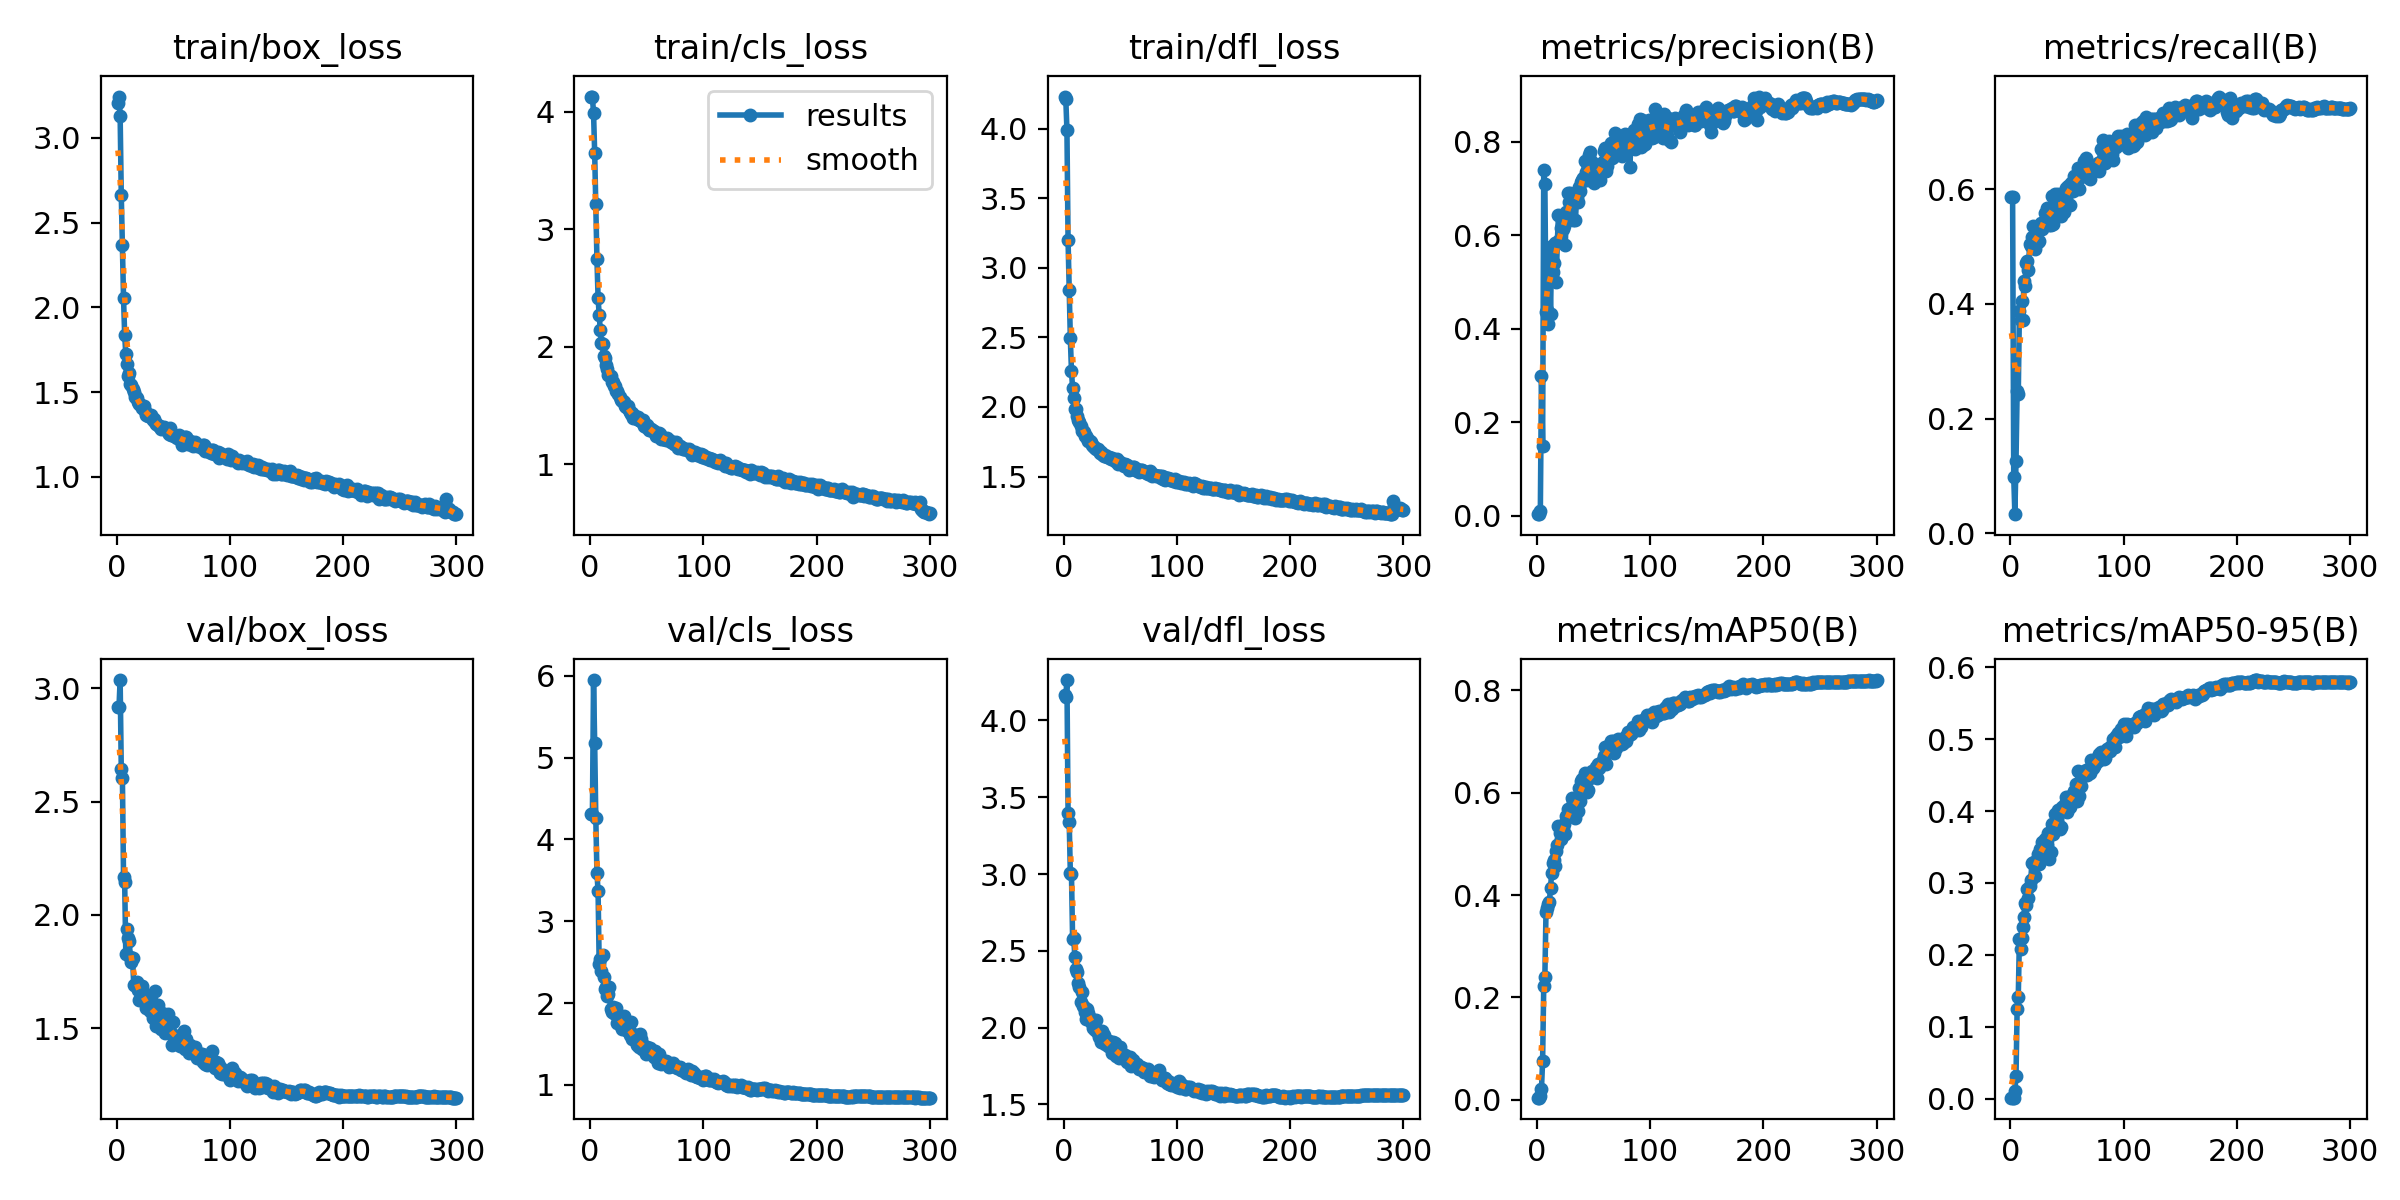

Data behind this chart, as committed beside it:
epoch, time, train/box_loss, train/cls_loss, train/dfl_loss, metrics/precision(B), metrics/recall(B), metrics/mAP50(B), metrics/mAP50-95(B), val/box_loss, val/cls_loss, val/dfl_loss, lr/pg0, lr/pg1, lr/pg2
1, 24.33, 3.203, 4.13, 4.23, 0.00352, 0.5857, 0.00397, 0.00134, 2.915, 4.311, 4.164, 0.003276, 0.003276, 0.003276
2, 45.59, 3.243, 4.122, 4.211, 0.00352, 0.5863, 0.00417, 0.00142, 2.919, 4.315, 4.155, 0.006587, 0.006587, 0.006587
3, 67.09, 3.13, 3.993, 3.991, 0.00961, 0.09821, 0.00808, 0.00149, 3.036, 5.949, 4.263, 0.009877, 0.009877, 0.009877
4, 88.66, 2.662, 3.652, 3.196, 0.2991, 0.0332, 0.02085, 0.01015, 2.641, 5.182, 3.399, 0.009901, 0.009901, 0.009901
5, 110, 2.366, 3.217, 2.838, 0.1489, 0.1264, 0.07576, 0.03134, 2.605, 4.263, 3.338, 0.009868, 0.009868, 0.009868
6, 131.2, 2.054, 2.747, 2.494, 0.7396, 0.2473, 0.2213, 0.1243, 2.167, 3.591, 3.008, 0.009835, 0.009835, 0.009835
7, 152.4, 1.839, 2.419, 2.256, 0.7095, 0.2421, 0.2406, 0.1412, 2.146, 3.369, 3, 0.009802, 0.009802, 0.009802
8, 173.5, 1.722, 2.268, 2.135, 0.4354, 0.3875, 0.3676, 0.2219, 1.825, 2.475, 2.578, 0.009769, 0.009769, 0.009769
9, 194.6, 1.668, 2.139, 2.061, 0.4397, 0.3715, 0.3739, 0.2086, 1.937, 2.543, 2.584, 0.009736, 0.009736, 0.009736
10, 215.8, 1.595, 2.029, 1.985, 0.4094, 0.4054, 0.3831, 0.2228, 1.898, 2.39, 2.461, 0.009703, 0.009703, 0.009703
11, 237, 1.614, 2.02, 1.988, 0.5576, 0.3723, 0.3874, 0.2393, 1.886, 2.591, 2.383, 0.00967, 0.00967, 0.00967
12, 258.1, 1.547, 1.92, 1.933, 0.4316, 0.4403, 0.4139, 0.2527, 1.814, 2.319, 2.362, 0.009637, 0.009637, 0.009637
13, 279.1, 1.542, 1.901, 1.909, 0.5773, 0.4308, 0.4428, 0.2725, 1.792, 2.169, 2.292, 0.009604, 0.009604, 0.009604
14, 300.2, 1.519, 1.848, 1.889, 0.5213, 0.4721, 0.4622, 0.2694, 1.808, 2.2, 2.263, 0.009571, 0.009571, 0.009571
15, 321.4, 1.503, 1.813, 1.862, 0.5406, 0.474, 0.4678, 0.2909, 1.69, 2.089, 2.17, 0.009538, 0.009538, 0.009538
16, 342.6, 1.469, 1.764, 1.83, 0.5825, 0.4598, 0.457, 0.2794, 1.69, 2.109, 2.231, 0.009505, 0.009505, 0.009505
17, 363.9, 1.468, 1.76, 1.824, 0.5005, 0.5039, 0.487, 0.2952, 1.696, 2.192, 2.144, 0.009472, 0.009472, 0.009472
18, 385, 1.463, 1.749, 1.821, 0.585, 0.5017, 0.4979, 0.3036, 1.702, 1.93, 2.136, 0.009439, 0.009439, 0.009439
19, 406, 1.444, 1.701, 1.795, 0.6438, 0.5158, 0.5358, 0.3272, 1.669, 1.888, 2.1, 0.009406, 0.009406, 0.009406
20, 427.1, 1.43, 1.701, 1.792, 0.5912, 0.5357, 0.5221, 0.3277, 1.624, 1.957, 2.055, 0.009373, 0.009373, 0.009373
21, 448.2, 1.423, 1.667, 1.776, 0.6148, 0.5007, 0.5094, 0.3288, 1.631, 1.878, 2.12, 0.00934, 0.00934, 0.00934
22, 469.5, 1.404, 1.669, 1.754, 0.613, 0.4949, 0.5243, 0.3101, 1.683, 1.866, 2.097, 0.009307, 0.009307, 0.009307
23, 490.6, 1.405, 1.627, 1.753, 0.6127, 0.5214, 0.5308, 0.3244, 1.658, 1.94, 2.063, 0.009274, 0.009274, 0.009274
24, 511.6, 1.416, 1.622, 1.745, 0.6199, 0.5072, 0.5394, 0.3403, 1.619, 1.756, 2.039, 0.009241, 0.009241, 0.009241
25, 532.8, 1.388, 1.598, 1.729, 0.5786, 0.5096, 0.5193, 0.3268, 1.637, 1.854, 2.041, 0.009208, 0.009208, 0.009208
26, 553.8, 1.368, 1.572, 1.718, 0.649, 0.5317, 0.5554, 0.3465, 1.587, 1.804, 2, 0.009175, 0.009175, 0.009175
27, 574.9, 1.374, 1.545, 1.714, 0.691, 0.5417, 0.5677, 0.3392, 1.629, 1.722, 2.047, 0.009142, 0.009142, 0.009142
28, 595.9, 1.356, 1.542, 1.705, 0.6722, 0.5302, 0.5667, 0.3574, 1.588, 1.685, 1.985, 0.009109, 0.009109, 0.009109
29, 616.9, 1.356, 1.539, 1.698, 0.6907, 0.5377, 0.5556, 0.3559, 1.576, 1.725, 2.047, 0.009076, 0.009076, 0.009076
30, 638, 1.366, 1.531, 1.702, 0.6756, 0.5419, 0.555, 0.3386, 1.596, 1.847, 1.967, 0.009043, 0.009043, 0.009043
31, 659.1, 1.348, 1.497, 1.681, 0.6855, 0.5585, 0.5904, 0.3609, 1.587, 1.719, 1.937, 0.00901, 0.00901, 0.00901
32, 680.1, 1.336, 1.484, 1.668, 0.6324, 0.567, 0.5819, 0.3529, 1.545, 1.677, 1.949, 0.008977, 0.008977, 0.008977
33, 702.2, 1.343, 1.496, 1.68, 0.6774, 0.5597, 0.5853, 0.3699, 1.552, 1.66, 1.905, 0.008944, 0.008944, 0.008944
34, 723.3, 1.321, 1.458, 1.662, 0.6321, 0.5368, 0.5504, 0.3337, 1.664, 1.744, 1.981, 0.008911, 0.008911, 0.008911
35, 744.5, 1.313, 1.449, 1.653, 0.6818, 0.5585, 0.5764, 0.3678, 1.507, 1.605, 1.923, 0.008878, 0.008878, 0.008878
36, 765.6, 1.307, 1.429, 1.649, 0.6712, 0.5373, 0.5636, 0.3434, 1.599, 1.774, 1.954, 0.008845, 0.008845, 0.008845
37, 786.8, 1.299, 1.433, 1.655, 0.7027, 0.5889, 0.6084, 0.3825, 1.512, 1.556, 1.896, 0.008812, 0.008812, 0.008812
38, 808, 1.292, 1.398, 1.64, 0.6945, 0.5399, 0.5846, 0.3678, 1.541, 1.622, 1.895, 0.008779, 0.008779, 0.008779
39, 829.1, 1.285, 1.406, 1.638, 0.7143, 0.5913, 0.6225, 0.3963, 1.495, 1.563, 1.88, 0.008746, 0.008746, 0.008746
40, 850.2, 1.295, 1.408, 1.643, 0.7193, 0.5797, 0.6259, 0.3802, 1.568, 1.558, 1.916, 0.008713, 0.008713, 0.008713
41, 871.2, 1.286, 1.388, 1.631, 0.7228, 0.5604, 0.614, 0.3847, 1.527, 1.493, 1.885, 0.00868, 0.00868, 0.00868
42, 892.3, 1.292, 1.401, 1.626, 0.7585, 0.5923, 0.6376, 0.4018, 1.508, 1.519, 1.869, 0.008647, 0.008647, 0.008647
43, 913.4, 1.287, 1.38, 1.632, 0.7363, 0.5825, 0.625, 0.4013, 1.48, 1.468, 1.832, 0.008614, 0.008614, 0.008614
44, 934.6, 1.279, 1.374, 1.628, 0.718, 0.5588, 0.6018, 0.3752, 1.54, 1.619, 1.905, 0.008581, 0.008581, 0.008581
45, 955.7, 1.266, 1.365, 1.61, 0.7268, 0.5525, 0.606, 0.378, 1.561, 1.558, 1.9, 0.008548, 0.008548, 0.008548
46, 976.8, 1.256, 1.356, 1.612, 0.7726, 0.5742, 0.6386, 0.4054, 1.492, 1.435, 1.817, 0.008515, 0.008515, 0.008515
47, 998, 1.286, 1.376, 1.625, 0.7774, 0.56, 0.6298, 0.405, 1.479, 1.487, 1.837, 0.008482, 0.008482, 0.008482
48, 1019, 1.246, 1.324, 1.591, 0.73, 0.5851, 0.6371, 0.4098, 1.473, 1.434, 1.816, 0.008449, 0.008449, 0.008449
49, 1040, 1.252, 1.321, 1.6, 0.7576, 0.602, 0.6433, 0.4197, 1.427, 1.373, 1.804, 0.008416, 0.008416, 0.008416
50, 1061, 1.248, 1.334, 1.602, 0.7125, 0.5927, 0.6325, 0.3984, 1.528, 1.468, 1.877, 0.008383, 0.008383, 0.008383
51, 1082, 1.243, 1.317, 1.594, 0.7314, 0.6063, 0.6374, 0.419, 1.461, 1.403, 1.835, 0.00835, 0.00835, 0.00835
52, 1103, 1.235, 1.294, 1.589, 0.7302, 0.6059, 0.6504, 0.4163, 1.466, 1.399, 1.807, 0.008317, 0.008317, 0.008317
53, 1124, 1.232, 1.289, 1.579, 0.7256, 0.5727, 0.6297, 0.4053, 1.467, 1.45, 1.808, 0.008284, 0.008284, 0.008284
54, 1145, 1.238, 1.303, 1.589, 0.74, 0.6107, 0.6552, 0.4189, 1.449, 1.384, 1.819, 0.008251, 0.008251, 0.008251
55, 1166, 1.246, 1.293, 1.584, 0.74, 0.5962, 0.649, 0.4192, 1.453, 1.417, 1.793, 0.008218, 0.008218, 0.008218
56, 1188, 1.233, 1.283, 1.585, 0.7173, 0.6222, 0.6541, 0.428, 1.421, 1.346, 1.777, 0.008185, 0.008185, 0.008185
57, 1209, 1.213, 1.264, 1.567, 0.7392, 0.6144, 0.6569, 0.4185, 1.462, 1.418, 1.807, 0.008152, 0.008152, 0.008152
58, 1230, 1.186, 1.239, 1.548, 0.7562, 0.62, 0.6647, 0.4377, 1.425, 1.332, 1.783, 0.008119, 0.008119, 0.008119
59, 1251, 1.218, 1.247, 1.569, 0.7804, 0.6148, 0.6709, 0.4145, 1.485, 1.341, 1.812, 0.008086, 0.008086, 0.008086
60, 1272, 1.234, 1.241, 1.563, 0.7877, 0.6362, 0.6903, 0.4558, 1.408, 1.273, 1.751, 0.008053, 0.008053, 0.008053
... 240 more rows
